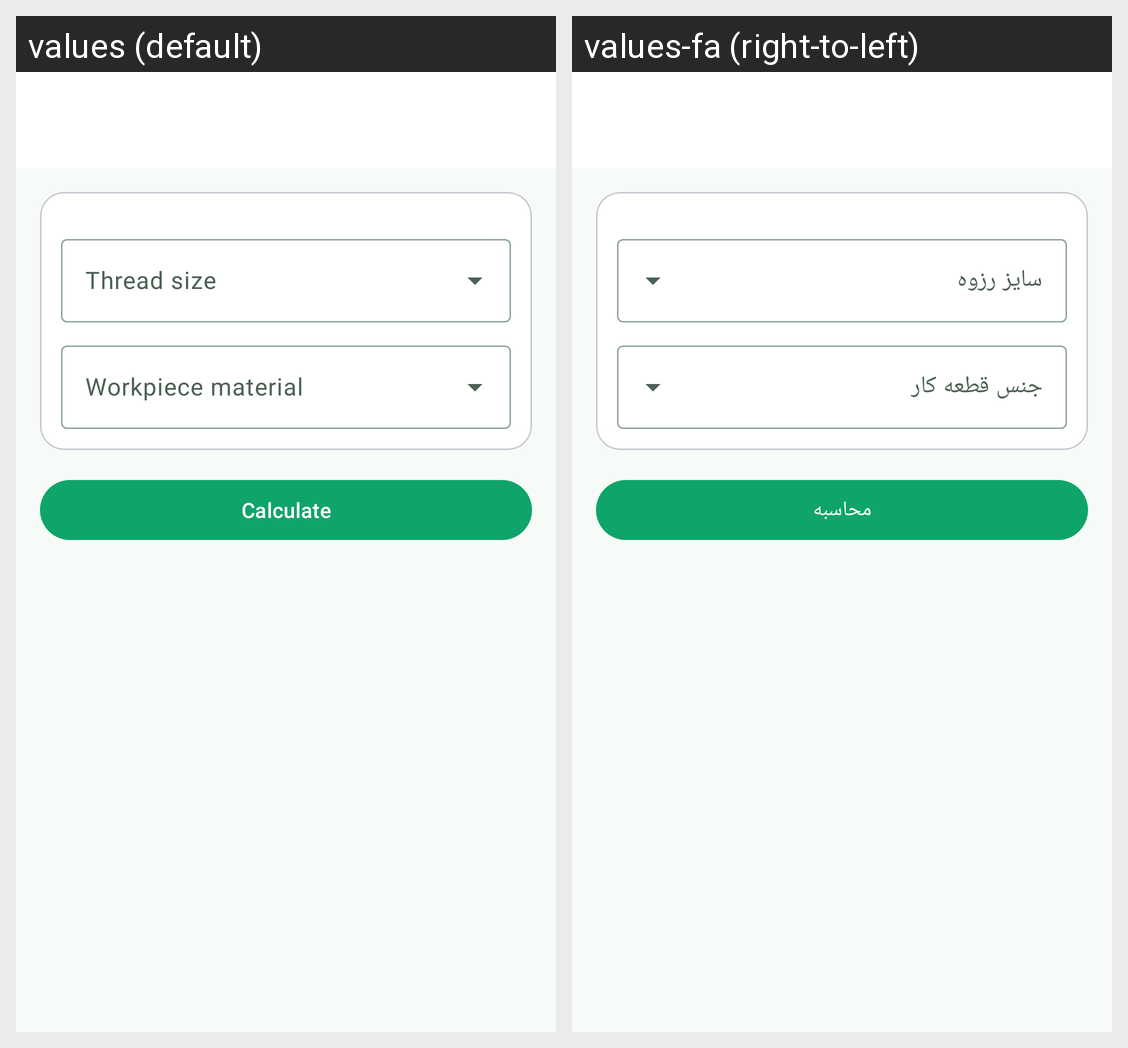

This grid shows one Android layout under two languages. Give, for every string resource on the screen, its name, the default text and each shown locale's text.
Android screen res/layout/activity_tapping.xml rendered under 2 locales, left to right: values (default), values-fa (right-to-left). Device: Nexus 5 (rendered at 1080×1920; each locale shown at half size, 540×960, under a caption strip naming it); theme Theme.MachinistAssistant.
Strings drawn on this screen, with the default value and each locale's value (text and hints the layout hard-codes, and strings that could not be matched under every locale, appear in the picture but are not listed):

thread_size
  values: Thread size
  values-fa: سایز رزوه

material
  values: Workpiece material
  values-fa: جنس قطعه کار

btn_calculate
  values: Calculate
  values-fa: محاسبه
